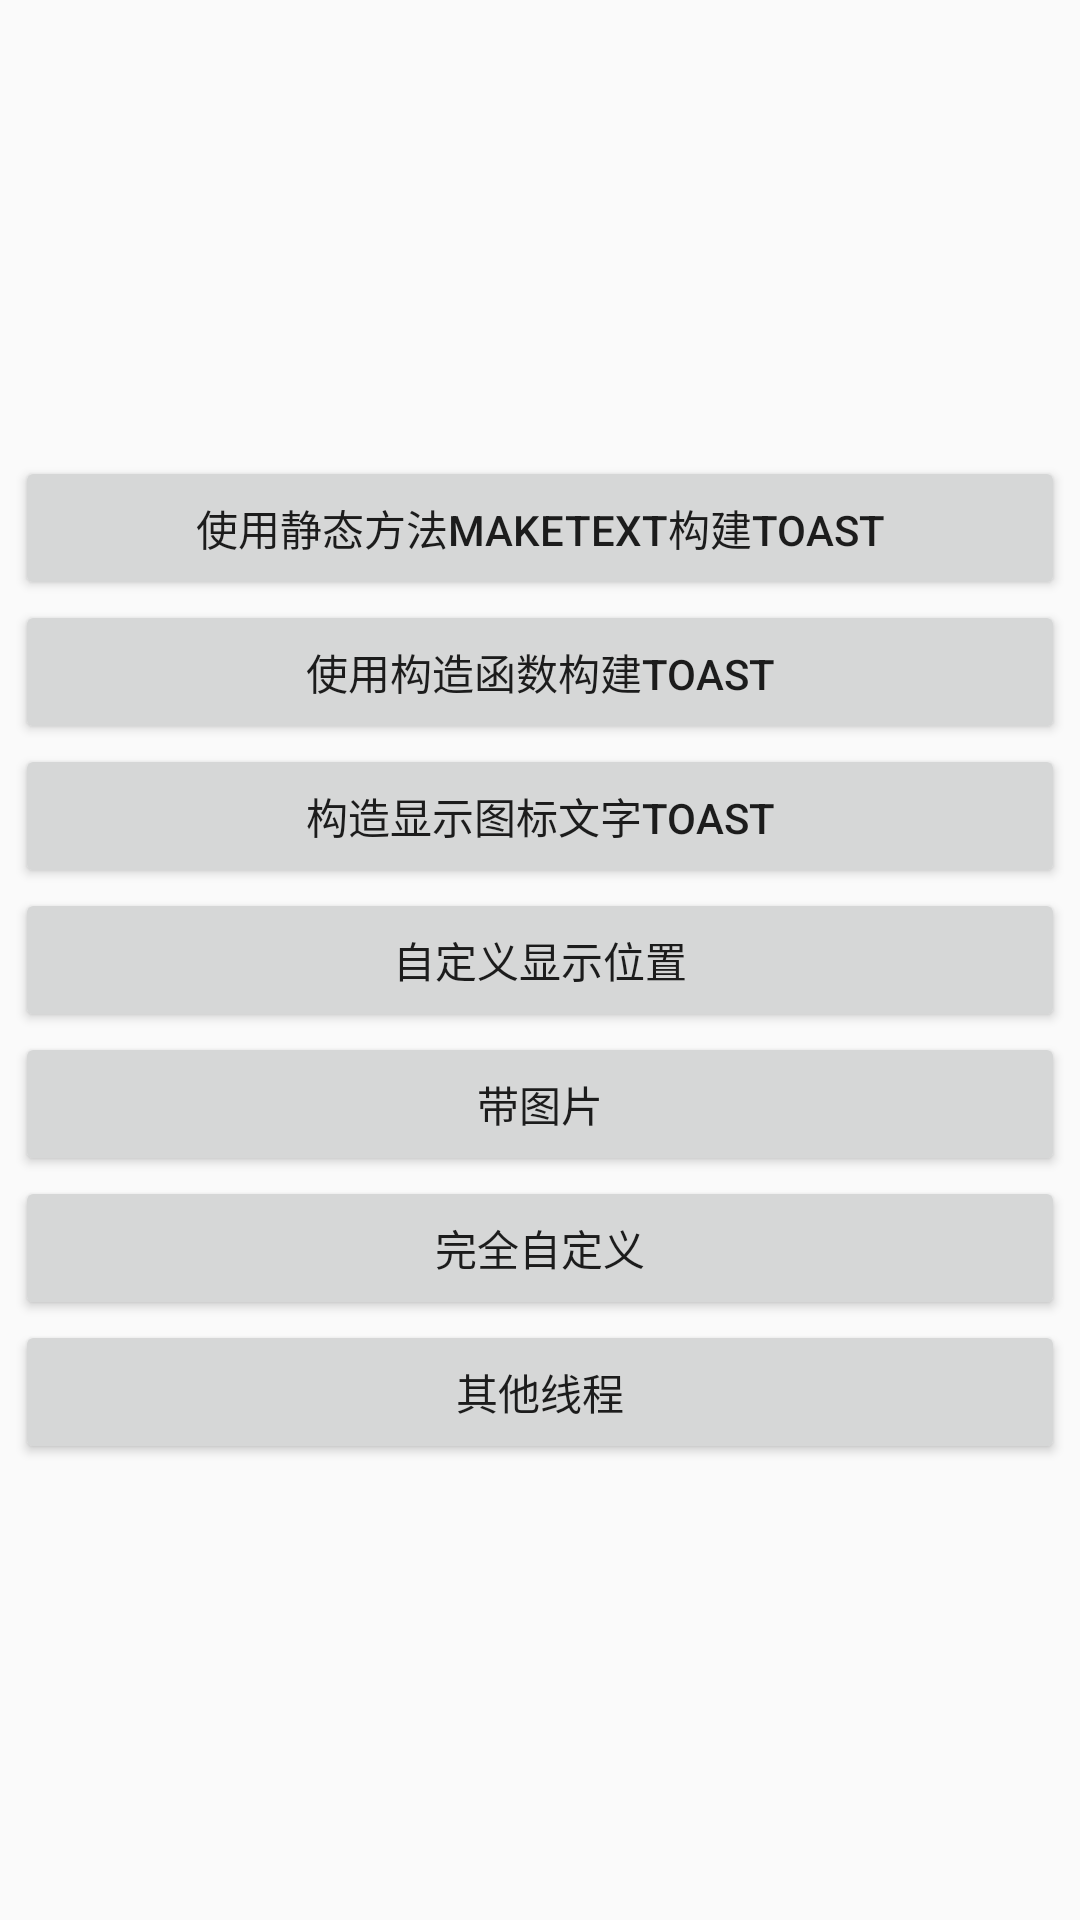

Reconstruct the res/layout file that produces this screen, plus the resources it refers to.
<!-- AndroidManifest.xml: application theme AppTheme -->
<!-- res/layout/toast_demo.xml -->
<?xml version="1.0" encoding="utf-8"?>
<LinearLayout xmlns:android="http://schemas.android.com/apk/res/android"
    android:orientation="vertical" android:layout_width="fill_parent"
    android:layout_height="fill_parent" android:padding="5dip" android:gravity="center">

    <Button
        android:layout_height="wrap_content"
        android:layout_width="fill_parent"
        android:id="@+id/btnSimpleToast"
        android:text="使用静态方法makeText构建Toast"
        android:onClick="displayToast">
    </Button>

    <Button
        android:layout_height="wrap_content"
        android:layout_width="fill_parent"
        android:id="@+id/btnConstructorToast"
        android:text="使用构造函数构建Toast"
        android:onClick="displayToast">
    </Button>

    <Button
        android:layout_height="wrap_content"
        android:layout_width="fill_parent"
        android:id="@+id/btnConstructorToast2"
        android:text="构造显示图标文字Toast"
        android:onClick="displayToast">
    </Button>

    <Button
        android:layout_height="wrap_content"
        android:layout_width="fill_parent"
        android:text="自定义显示位置"
        android:id="@+id/btnSimpleToastWithCustomPosition"
        android:onClick="displayToast">
    </Button>

    <Button
        android:layout_height="wrap_content"
        android:layout_width="fill_parent"
        android:id="@+id/btnSimpleToastWithImage"
        android:text="带图片"
        android:onClick="displayToast">
    </Button>

    <Button
        android:layout_height="wrap_content"
        android:layout_width="fill_parent"
        android:text="完全自定义"
        android:id="@+id/btnCustomToast"
        android:onClick="displayToast">
    </Button>

    <Button
        android:layout_height="wrap_content"
        android:layout_width="fill_parent"
        android:text="其他线程"
        android:id="@+id/btnRunToastFromOtherThread"
        android:onClick="displayToast">
    </Button>

</LinearLayout>
<!-- resources referenced by this layout -->
<resources>
  <style name="AppTheme" parent="Theme.AppCompat.Light.DarkActionBar">
          
      </style>
</resources>
